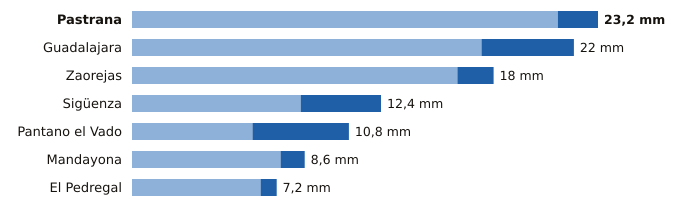

Data behind this chart, as committed beside it:
estacion, provincia, indicativo, mm_6_dias_anteriores, mm_hoy, mm_7_dias, horas_de_hoy
Pastrana, Guadalajara, 3085Y, 21.2, 2.0, 23.2, 19
Guadalajara, Guadalajara, 3168D, 17.4, 4.6, 22.0, 22
Zaorejas, Guadalajara, 3021Y, 16.2, 1.8, 18.0, 19
Sigüenza, Guadalajara, 3130C, 8.4, 4.0, 12.4, 22
Pantano el Vado, Guadalajara, 3103, 6.0, 4.8, 10.8, 21
Mandayona, Guadalajara, 3140Y, 7.4, 1.2, 8.6, 18
El Pedregal, Guadalajara, 9377Y, 6.4, 0.8, 7.2, 22
